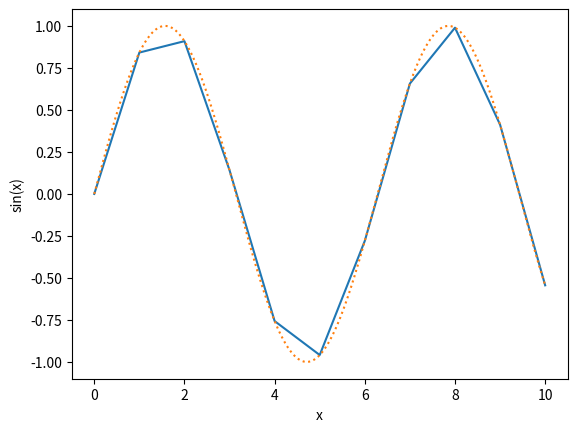

This figure's Python source:
from pylab import *
import matplotlib.pyplot as plt

x0, x1, dx = 0.0, 10.0, 1 # start, end, step
n = int(ceil((x1-x0)/dx) + 1) # n has to be an integer
x = zeros((n,1),float)
y = zeros((n,1),float)
for i in range(n):
    x[i] = x0 + i*dx
    y[i] = sin(x[i])

xx = linspace(0,10,1000) # this is equivalent to previous lines
yy = sin(xx)

plt.plot(x,y) # line plot
plt.plot(xx,yy,':') # dotted line plot
plt.xlabel('x')
plt.ylabel('sin(x)')
plt.show()
